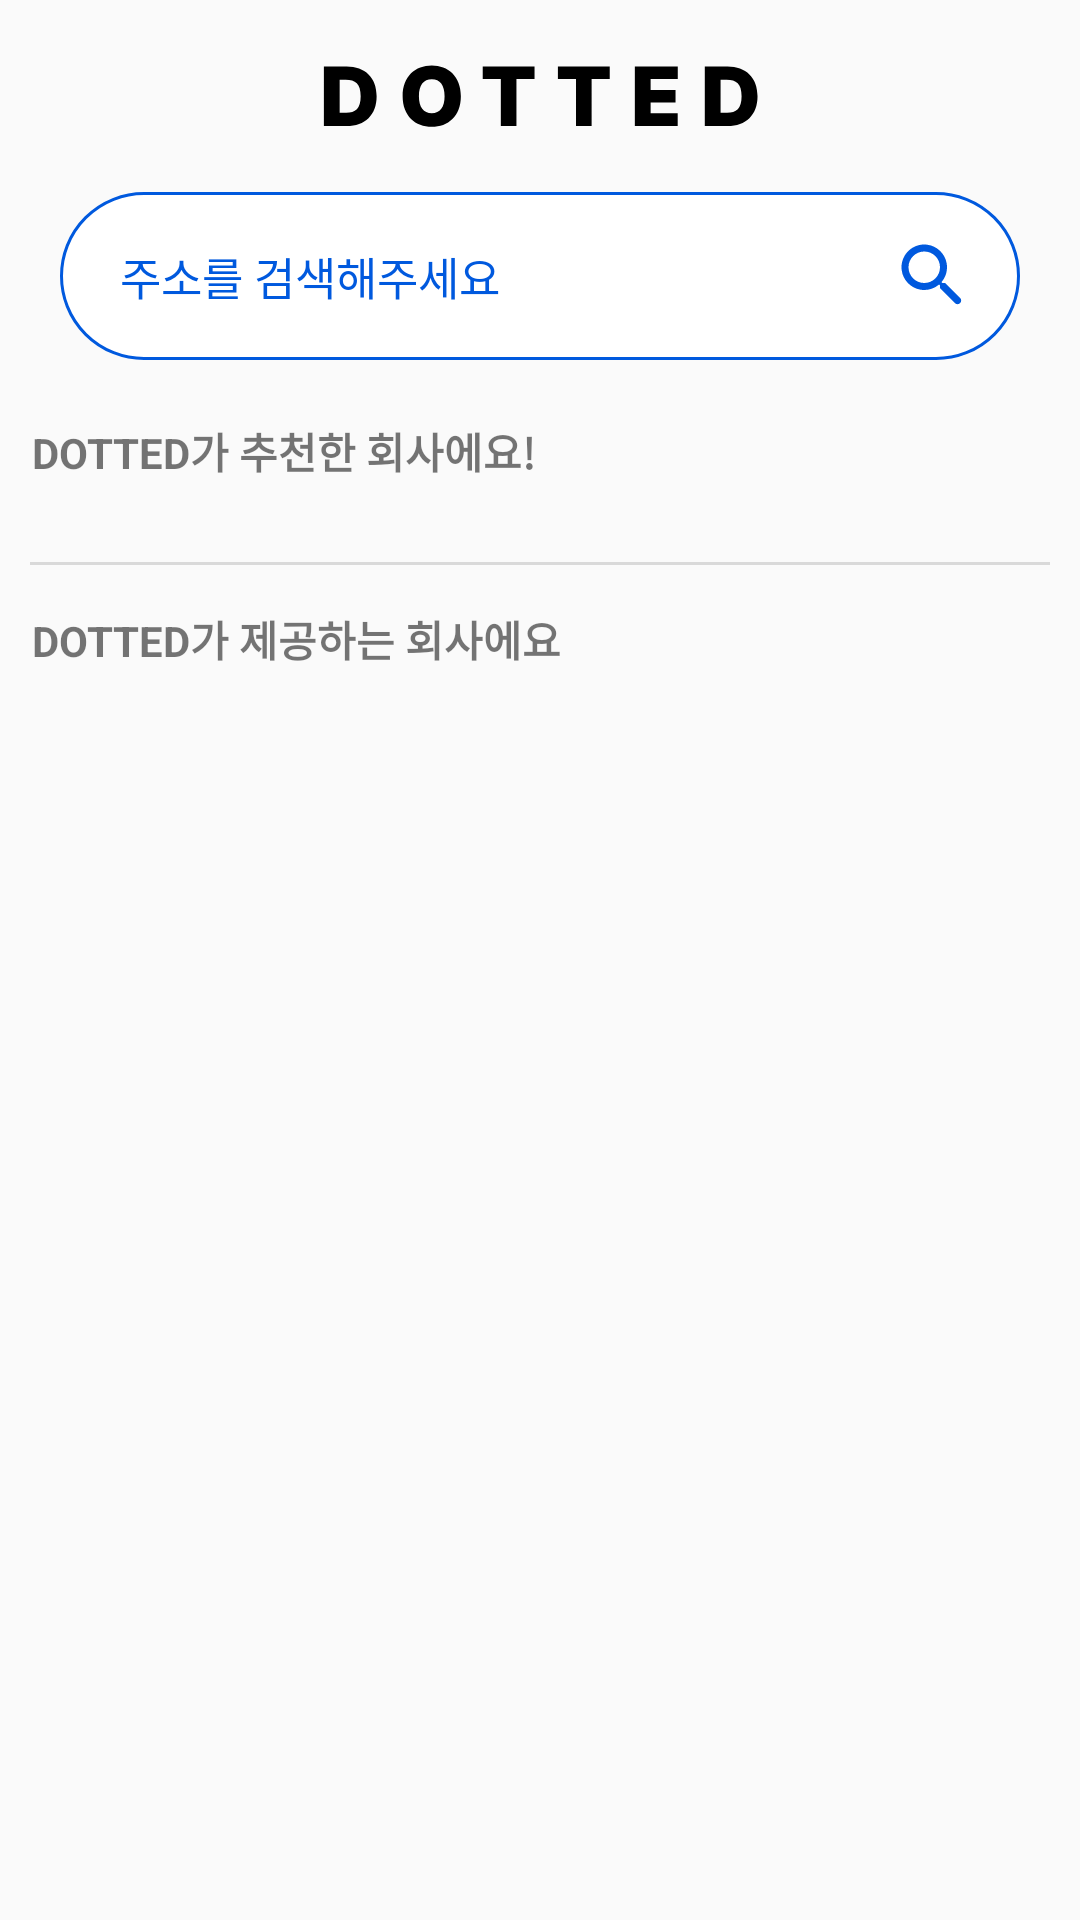

This screen was rendered from an Android layout file. Write that file and the resources it references.
<!-- AndroidManifest.xml: application theme Theme.AppCompat.Light.NoActionBar -->
<!-- res/layout/fragment_home.xml -->
<?xml version="1.0" encoding="utf-8"?>
<layout xmlns:tools="http://schemas.android.com/tools"
    xmlns:android="http://schemas.android.com/apk/res/android"
    xmlns:app="http://schemas.android.com/apk/res-auto">

    <androidx.constraintlayout.widget.ConstraintLayout
        android:layout_width="match_parent"
        android:layout_height="match_parent"
        tools:context="dgsw.kr.dotted.home.view.MainActivity">

        <ScrollView
            android:id="@+id/sv_main"
            android:layout_width="match_parent"
            android:layout_height="match_parent">

            <androidx.constraintlayout.widget.ConstraintLayout
                android:layout_width="match_parent"
                android:layout_height="match_parent">

                <androidx.constraintlayout.widget.Guideline
                    android:id="@+id/gl_left"
                    android:layout_width="0dp"
                    android:layout_height="0dp"
                    android:orientation="vertical"
                    app:layout_constraintGuide_percent="0.03" />

                <ImageView
                    android:id="@+id/iv_text_logo"
                    android:layout_width="145dp"
                    android:layout_height="wrap_content"
                    android:src="@drawable/ic_text_dotted"
                    app:layout_constraintEnd_toEndOf="parent"
                    app:layout_constraintStart_toStartOf="parent"
                    app:layout_constraintTop_toTopOf="parent" />

                <TextView
                    android:id="@+id/search_edtxt"
                    android:layout_width="0dp"
                    android:layout_height="wrap_content"

                    android:background="@drawable/bg_search_box_radius"

                    android:hint="주소를 검색해주세요"
                    android:fontFamily="@font/pretendard_regular"
                    android:textColor="@color/black"
                    android:textColorHint="@color/main_blue"
                    android:paddingVertical="17dp"
                    android:textSize="15dp"


                    app:layout_constraintEnd_toEndOf="parent"
                    app:layout_constraintStart_toStartOf="parent"
                    app:layout_constraintTop_toBottomOf="@id/iv_text_logo"

                    android:layout_marginHorizontal="20dp"
                    android:paddingHorizontal="20dp"
                    />

                <ImageView
                    android:id="@+id/search_btn"
                    android:layout_width="28dp"
                    android:layout_height="28dp"
                    android:background="@drawable/ic_search"
                    android:layout_marginEnd="15dp"
                    app:layout_constraintBottom_toBottomOf="@+id/search_edtxt"
                    app:layout_constraintEnd_toEndOf="@+id/search_edtxt"
                    app:layout_constraintTop_toTopOf="@+id/search_edtxt" />

                <TextView
                    android:id="@+id/tv_recommend_company"
                    android:layout_width="wrap_content"
                    android:layout_height="wrap_content"
                    android:text="DOTTED가 추천한 회사에요!"
                    android:textSize="14dp"
                    android:textStyle="bold"
                    android:layout_marginTop="20dp"
                    app:layout_constraintStart_toStartOf="@id/gl_left"
                    app:layout_constraintTop_toBottomOf="@id/search_edtxt" />

                <androidx.recyclerview.widget.RecyclerView
                    android:id="@+id/rv_recommand_company"
                    android:layout_width="wrap_content"
                    android:layout_height="wrap_content"
                    android:layout_marginTop="12dp"
                    android:orientation="horizontal"
                    app:layoutManager="androidx.recyclerview.widget.LinearLayoutManager"
                    app:layout_constraintStart_toStartOf="@id/gl_left"
                    app:layout_constraintTop_toBottomOf="@id/tv_recommend_company" />

                <View
                    android:layout_width="match_parent"
                    android:layout_height="1dp"
                    android:layout_marginHorizontal="10dp"
                    android:background="@color/gray"
                    app:layout_constraintBottom_toTopOf="@id/tv_dotted_company"
                    app:layout_constraintTop_toBottomOf="@id/rv_recommand_company" />

                <TextView
                    android:id="@+id/tv_dotted_company"
                    android:layout_width="wrap_content"
                    android:layout_height="wrap_content"
                    android:layout_marginTop="30dp"
                    android:text="DOTTED가 제공하는 회사에요"
                    android:textSize="14dp"
                    android:textStyle="bold"
                    app:layout_constraintStart_toStartOf="@id/gl_left"
                    app:layout_constraintTop_toBottomOf="@id/rv_recommand_company" />

                <androidx.recyclerview.widget.RecyclerView
                    android:id="@+id/rv_company"
                    android:layout_width="wrap_content"
                    android:layout_height="wrap_content"
                    android:layout_marginTop="13dp"
                    android:nestedScrollingEnabled="false"
                    app:layoutManager="androidx.recyclerview.widget.LinearLayoutManager"
                    app:layout_constraintStart_toStartOf="@id/gl_left"
                    app:layout_constraintTop_toBottomOf="@id/tv_dotted_company" />
            </androidx.constraintlayout.widget.ConstraintLayout>
        </ScrollView>
    </androidx.constraintlayout.widget.ConstraintLayout>
</layout>
<!-- resources referenced by this layout -->
<resources>
  <color name="black">#FF000000</color>
  <color name="gray">#FFD9D9D9</color>
  <color name="main_blue">#FF0059DE</color>
  <!-- drawable bg_search_box_radius (drawable) -->
  <?xml version="1.0" encoding="utf-8"?>
  <shape xmlns:android="http://schemas.android.com/apk/res/android"
      android:shape="rectangle">
  
      <corners android:radius="50dp"/>
  
      <solid android:color="@color/white"/>
  
      <stroke android:color="@color/main_blue"
          android:width="1dp"/>
  </shape>
  <!-- drawable ic_search (drawable) -->
  <vector android:height="24dp" android:tint="@color/main_blue"
      android:viewportHeight="24" android:viewportWidth="24"
      android:width="24dp" xmlns:android="http://schemas.android.com/apk/res/android">
      <path android:fillColor="@color/main_blue" android:pathData="M15.5,14h-0.79l-0.28,-0.27c1.2,-1.4 1.82,-3.31 1.48,-5.34 -0.47,-2.78 -2.79,-5 -5.59,-5.34 -4.23,-0.52 -7.79,3.04 -7.27,7.27 0.34,2.8 2.56,5.12 5.34,5.59 2.03,0.34 3.94,-0.28 5.34,-1.48l0.27,0.28v0.79l4.25,4.25c0.41,0.41 1.08,0.41 1.49,0 0.41,-0.41 0.41,-1.08 0,-1.49L15.5,14zM9.5,14C7.01,14 5,11.99 5,9.5S7.01,5 9.5,5 14,7.01 14,9.5 11.99,14 9.5,14z"/>
  </vector>
  <!-- drawable ic_text_dotted (drawable) -->
  <vector xmlns:android="http://schemas.android.com/apk/res/android"
      android:width="445dp"
      android:height="64dp"
      android:viewportWidth="445"
      android:viewportHeight="64">
    <path
        android:pathData="M24.27,63H0.9V1.49H24.1C43.05,1.49 54.86,13 54.86,32.24C54.86,51.45 43.05,63 24.27,63ZM17.05,49.24H23.67C33.15,49.24 38.54,45.2 38.54,32.24C38.54,19.25 33.15,15.25 23.25,15.25H17.05V49.24ZM141.03,32.24C141.03,52.72 127.9,63.85 111.29,63.85C94.51,63.85 81.51,52.59 81.47,32.24C81.51,11.77 94.51,0.64 111.29,0.64C127.9,0.64 141.03,11.77 141.03,32.24ZM98.12,32.24C98.12,43.54 102.8,49.7 111.29,49.75C119.7,49.7 124.42,43.54 124.38,32.24C124.42,20.9 119.7,14.74 111.29,14.74C102.8,14.74 98.12,20.9 98.12,32.24ZM163.4,14.57V1.49H216.41V14.57H197.89V63H181.92V14.57H163.4ZM240.31,14.57V1.49H293.33V14.57H274.8V63H258.83V14.57H240.31ZM319.01,63V1.49H362.93V14.57H335.15V25.7H360.64V38.79H335.15V49.92H362.85V63H319.01ZM413.93,63H390.57V1.49H413.76C432.71,1.49 444.52,13 444.52,32.24C444.52,51.45 432.71,63 413.93,63ZM406.71,49.24H413.34C422.81,49.24 428.21,45.2 428.21,32.24C428.21,19.25 422.81,15.25 412.91,15.25H406.71V49.24Z"
        android:fillColor="#000000"/>
  </vector>
  <color name="white">#FFFFFFFF</color>
</resources>
